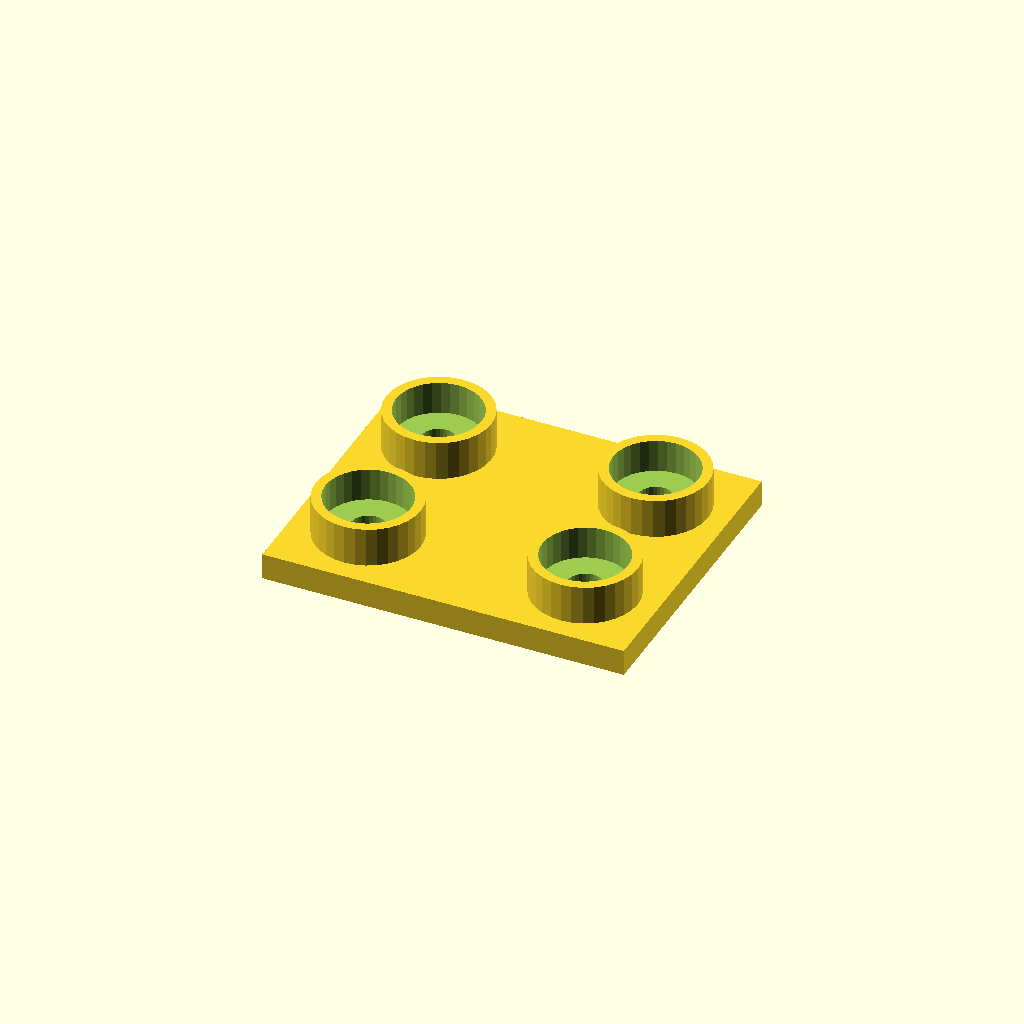
Cell 1: the model at its default parameters.
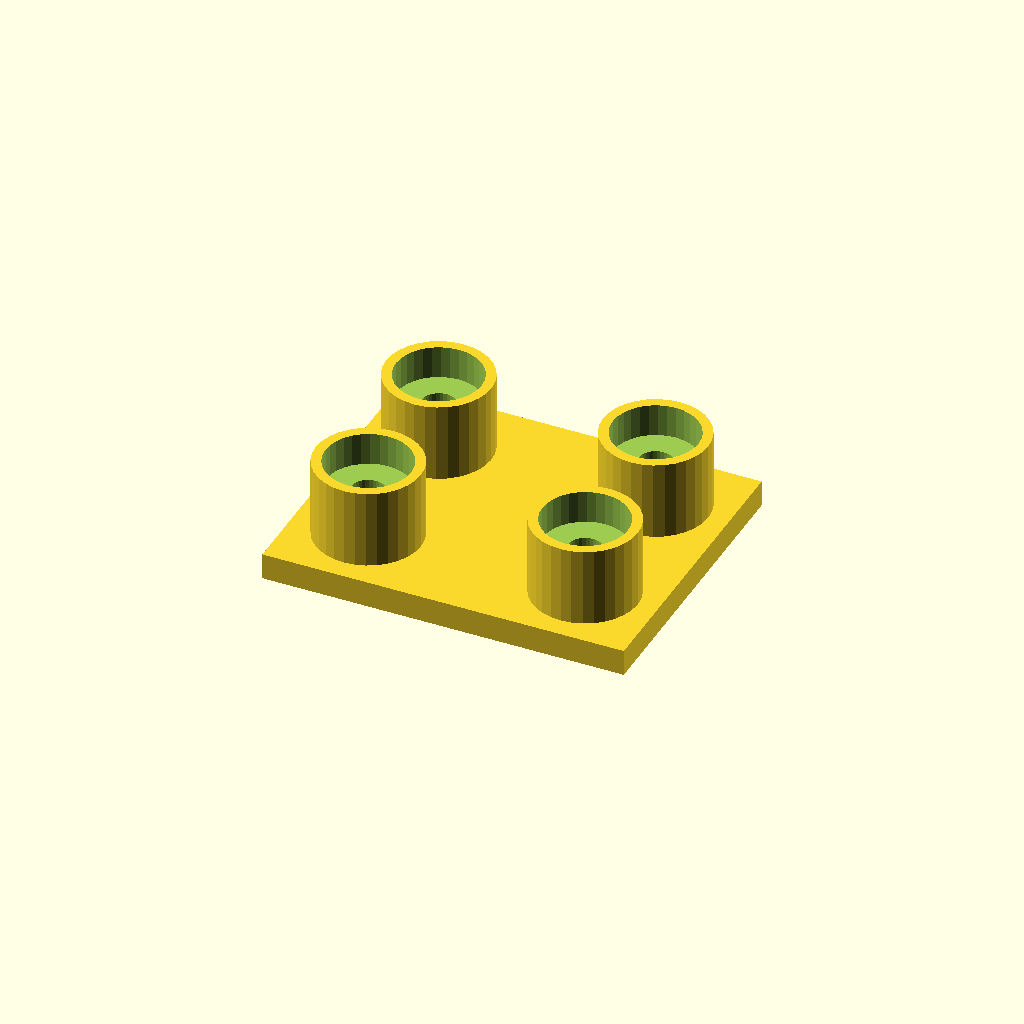
Cell 2 — boss_h set to 24, the other parameters unchanged.
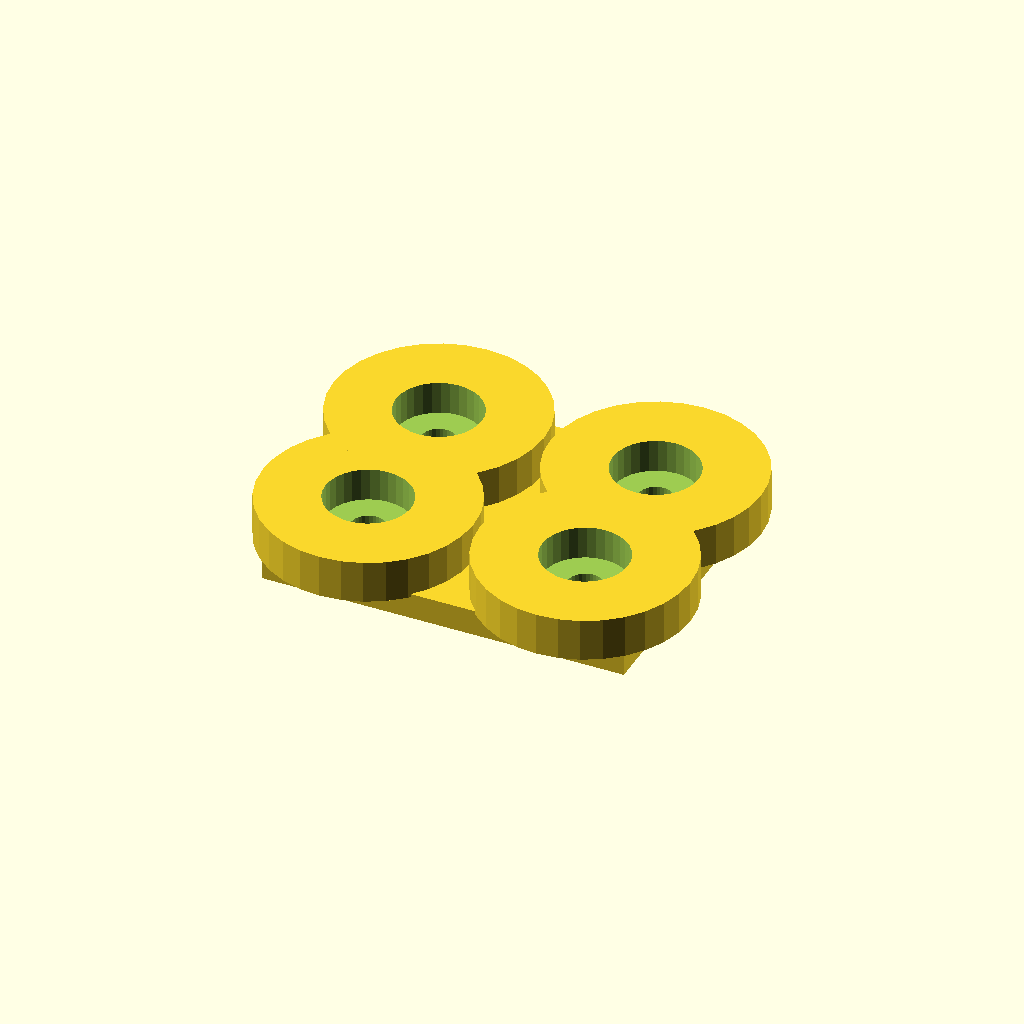
Cell 3 — boss_d set to 64, the other parameters unchanged.
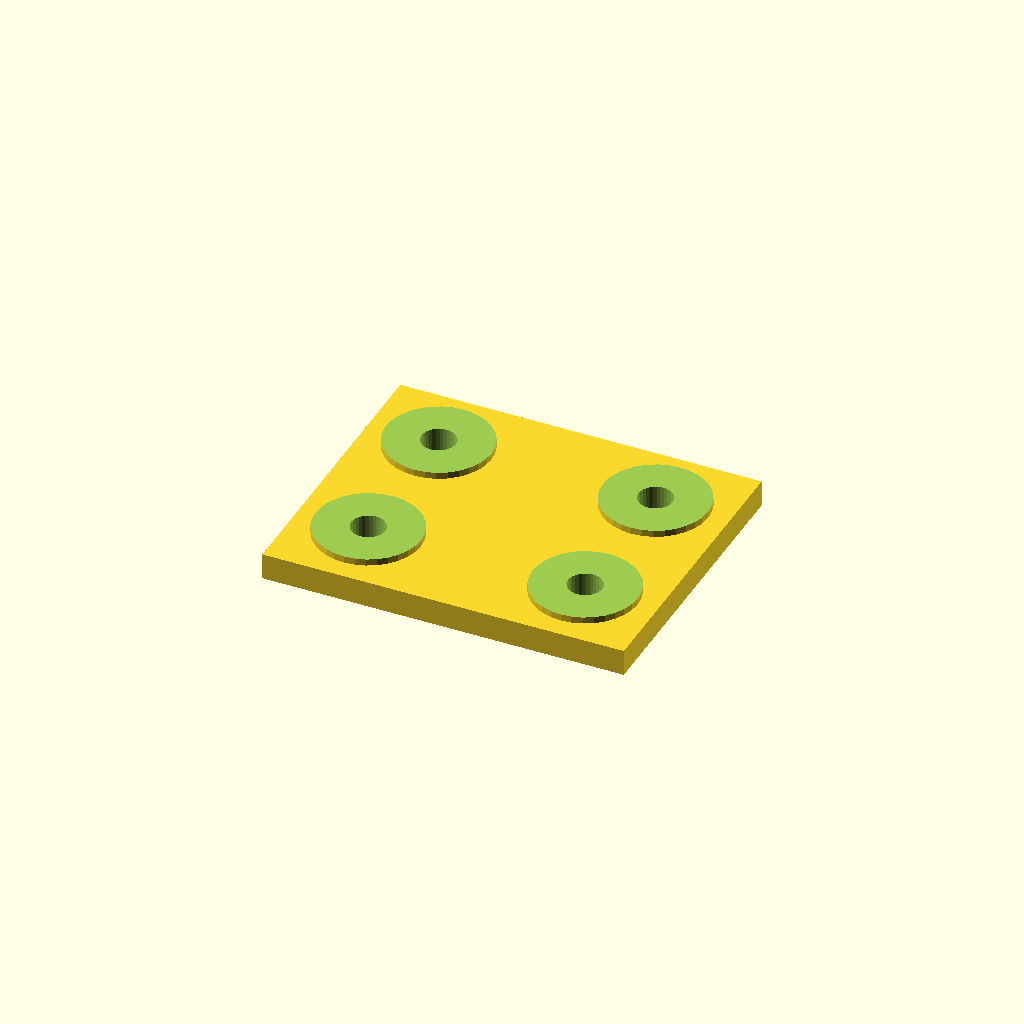
Cell 4 — socket_d set to 52, the other parameters unchanged.
One fixed orthographic camera (rotation 55°, 0°, 25°; colour scheme Cornfield) for every cell.
The OpenSCAD source (optional_data/data/place1/socketpads/part_0202.scad):
$fn = 32;

// ----------------------------------------------------------------------
// Socket pad plate
// bosses with counterbored sockets for the screws
// ----------------------------------------------------------------------

// --- parameters (mm) ---
base_t = 8;            // base plate thickness
boss_h = 12;           // boss height above the base plate
boss_d = 32;           // boss diameter
socket_d = 26;         // socket diameter
socket_depth = 10;     // socket depth from the boss face
bolt_d = 10.4;         // screw clearance hole through the socket floor
plate = [110, 90, 8];  // overall size (x, y, z)
edge = 22;             // boss centre offset from the plate edge
pads = 4;              // boss count, one per corner

// --- derived feature positions (mm) ---
height = base_t + boss_h;        // = 20   overall height of the part
corner_x = plate[0] / 2 - edge;  // = 33   boss centre X
corner_y = plate[1] / 2 - edge;  // = 23   boss centre Y
feature_centers = [
  [corner_x, corner_y],
  [-corner_x, corner_y],
  [-corner_x, -corner_y],
  [corner_x, -corner_y]
];   // boss centres: sockets, holes and the pads themselves are placed from here

// base plate, bosses on feature_centers, socket + through hole in each
difference() {
  union() {
    cube(plate, center = true);
    for (centre = feature_centers)
      translate([centre[0], centre[1], plate[2] / 2 - 1])
        cylinder(d = boss_d, h = boss_h + 1);
  }
  for (centre = feature_centers) {
    translate([centre[0], centre[1], plate[2] / 2 + boss_h - socket_depth])
      cylinder(d = socket_d, h = socket_depth + 1);
    translate([centre[0], centre[1], -height])
      cylinder(d = bolt_d, h = 2 * height + 2);  // through the socket floor
  }
}
Parameter table extracted from the source (name, type, default, range or options):
base_t: number, default 8
boss_h: number, default 12
boss_d: number, default 32
socket_d: number, default 26
socket_depth: number, default 10
bolt_d: number, default 10.4
plate: vector, default [110, 90, 8]
edge: number, default 22
pads: number, default 4
